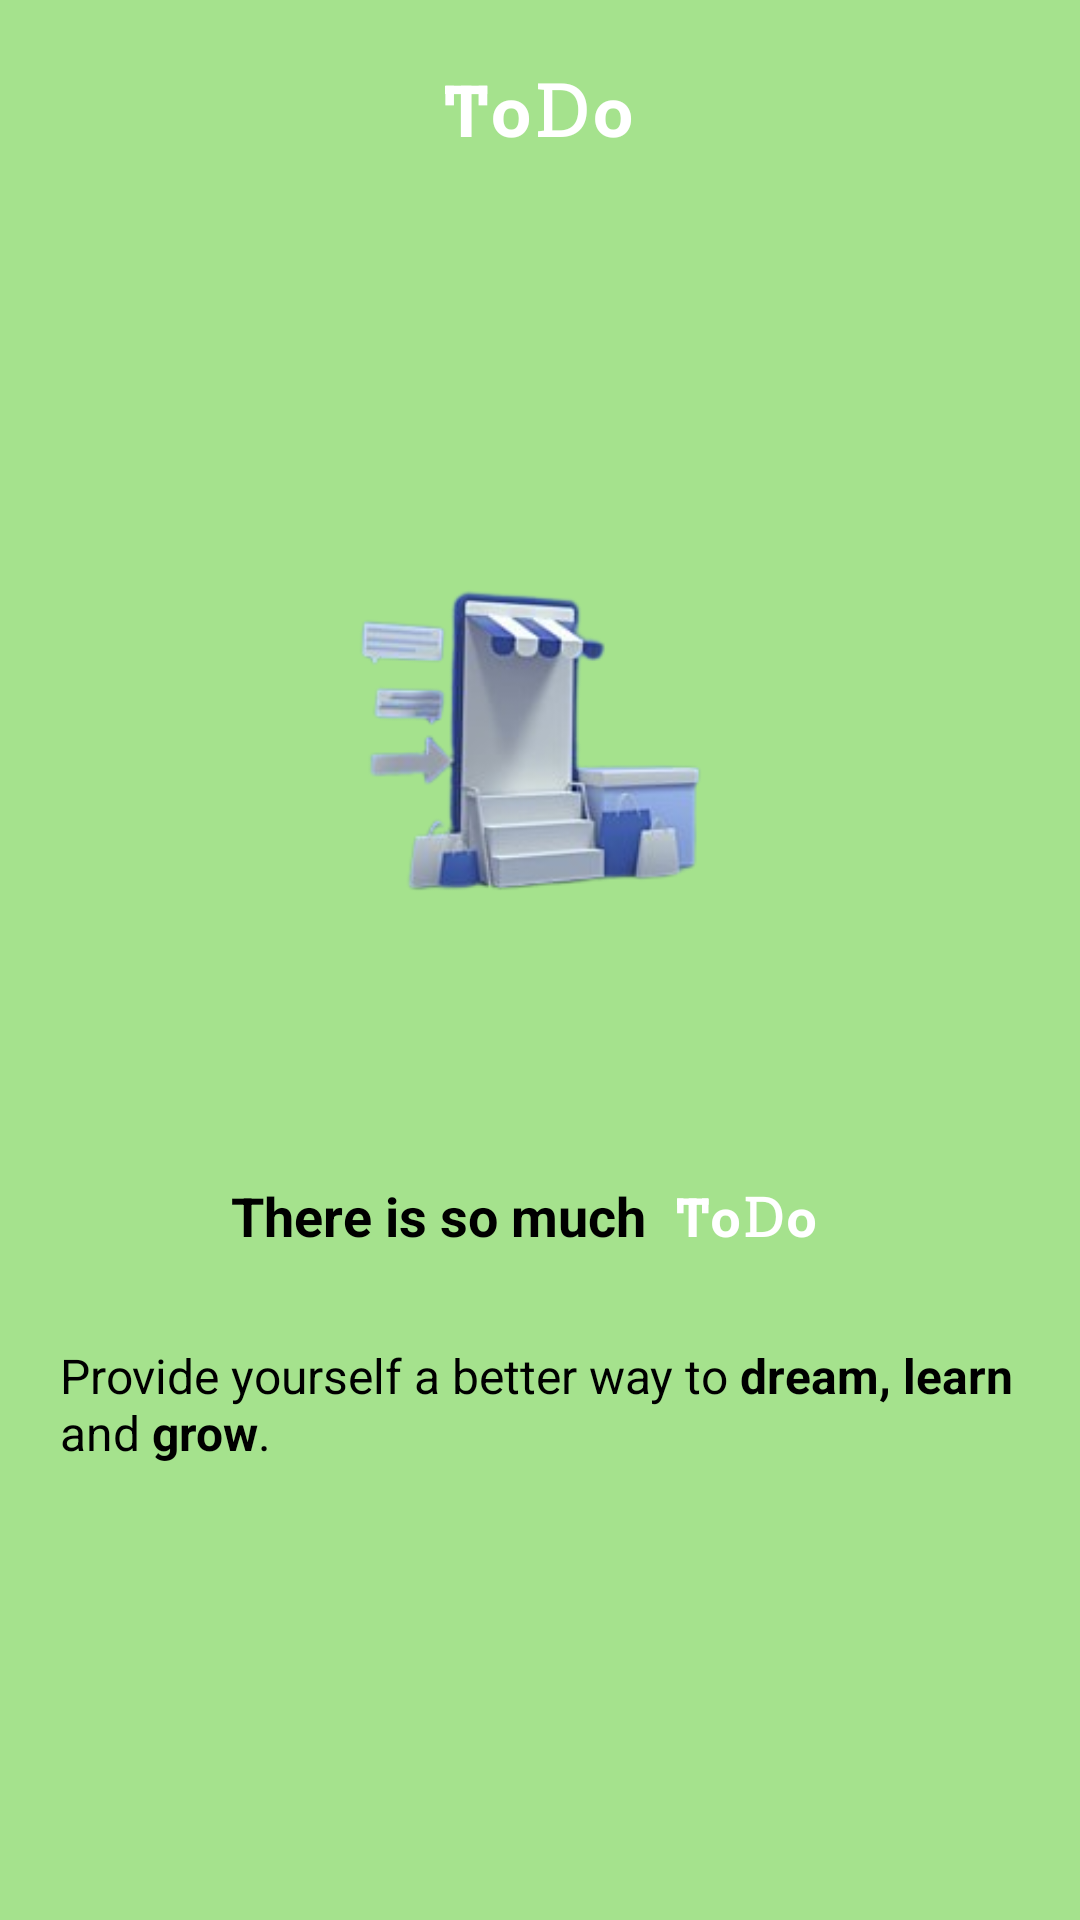

Write the Android layout XML for this screen, with the resource values it uses.
<!-- AndroidManifest.xml: application theme Theme.TaskFlow -->
<!-- res/layout/fragment_blank_fragment2.xml -->
<?xml version="1.0" encoding="utf-8"?>
<LinearLayout xmlns:android="http://schemas.android.com/apk/res/android"
    xmlns:tools="http://schemas.android.com/tools"
    android:layout_width="match_parent"
    android:layout_height="match_parent"
    xmlns:app="http://schemas.android.com/apk/res-auto"
    android:background="@color/boarding2"
    android:orientation="vertical"
    android:padding="20dp"
    tools:context=".starting_activities.BlankFragmentFragment2">
    <TextView
        android:layout_width="wrap_content"
        android:layout_height="wrap_content"
        android:layout_gravity="center"
        android:text="ͲօᎠօ"
        android:textSize="24sp"
        android:textStyle="bold"
        android:textColor="@color/white"/>
    <ImageView
        android:layout_width="wrap_content"
        android:layout_height="300dp"
        android:src="@drawable/one"
        android:layout_marginStart="60dp"

        android:layout_marginTop="10dp"
        android:layout_gravity="center"/>
    <LinearLayout
        android:layout_width="wrap_content"
        android:layout_height="wrap_content"
        android:orientation="horizontal"
        android:padding="20dp"
        android:layout_gravity="center">
        <TextView
            android:layout_width="wrap_content"
            android:layout_height="wrap_content"
            android:text="There is so much"
            android:textSize="18sp"
            android:textStyle="bold"
            android:textColor="@color/black"
            android:layout_gravity="center"/>
        <TextView
            android:layout_width="wrap_content"
            android:layout_height="wrap_content"
            android:text="ͲօᎠօ"
            android:padding="10dp"
            android:textSize="18sp"
            android:textColor="@color/white"
            android:textStyle="bold"
            android:layout_gravity="center"/>
    </LinearLayout>
    <TextView
        android:textColor="@color/black"
        android:layout_width="wrap_content"
        android:layout_height="wrap_content"
        android:text="@string/third"
        android:layout_gravity="center"
        android:textSize="16sp"/>



</LinearLayout>
<!-- resources referenced by this layout -->
<resources>
  <color name="black">#FF000000</color>
  <color name="boarding2">#a5e28d</color>
  <color name="white">#FFFFFFFF</color>
  <!-- drawable one: png bitmap (drawable, 35804 bytes) -->
  <string name="third">Provide yourself a better way to <b>dream, learn</b> and <b>grow</b>.</string>
  <style name="Theme.TaskFlow" parent="Base.Theme.TaskFlow" />
  <style name="Base.Theme.TaskFlow" parent="Theme.AppCompat.Light.NoActionBar">
          
          
          <item name="colorPrimary">@color/Boarding1</item>
          <item name="colorPrimaryDark">@color/black</item>
          <item name="colorAccent">@color/Splash_screen</item>
      </style>
  <color name="Boarding1">#98c1e4</color>
  <color name="Splash_screen">#4897D0</color>
</resources>
